Run: headless pygame with SDL's dummy video driver; simulated clock (each Clock.tick advances the game by its frame time, no real sleeping); random seed 0; keys injected as events and as key.get_pressed() state; mouse plan: one left click at the window centre at the start of phase 2, then a move to the lower-right quarter at the start of phase 3.
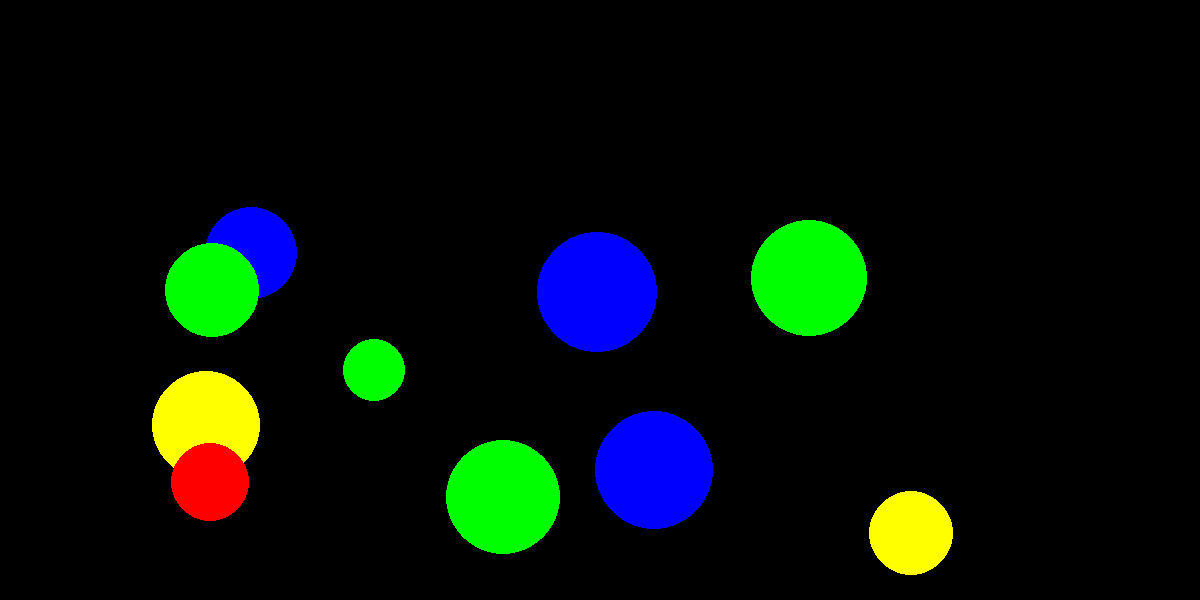
Frame 1 of 4 · flips 1–60 · no input
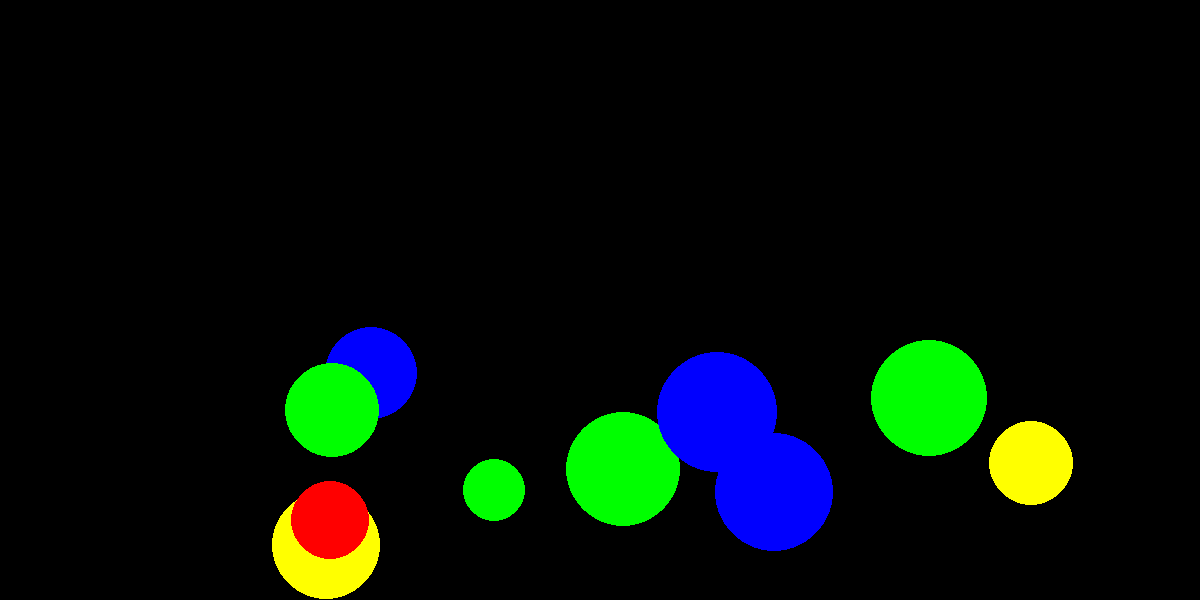
Frame 2 of 4 · flips 61–180 · clicked the window centre · tapped SPACE, RETURN · held RIGHT (→), D
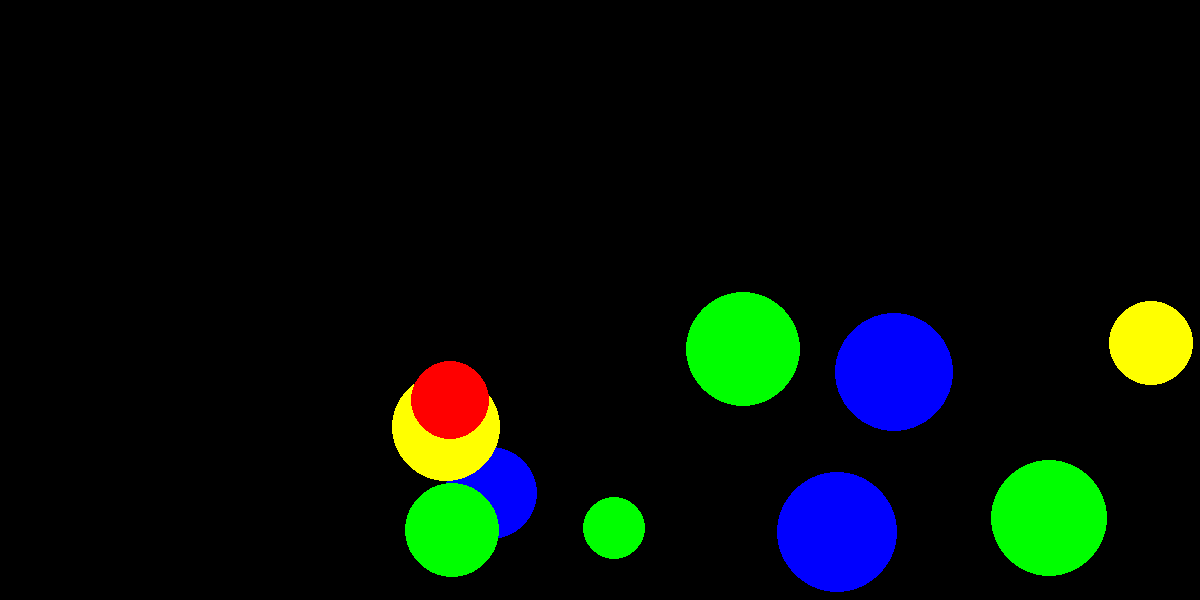
Frame 3 of 4 · flips 181–300 · moved the mouse to the lower-right quarter · held DOWN (↓), S
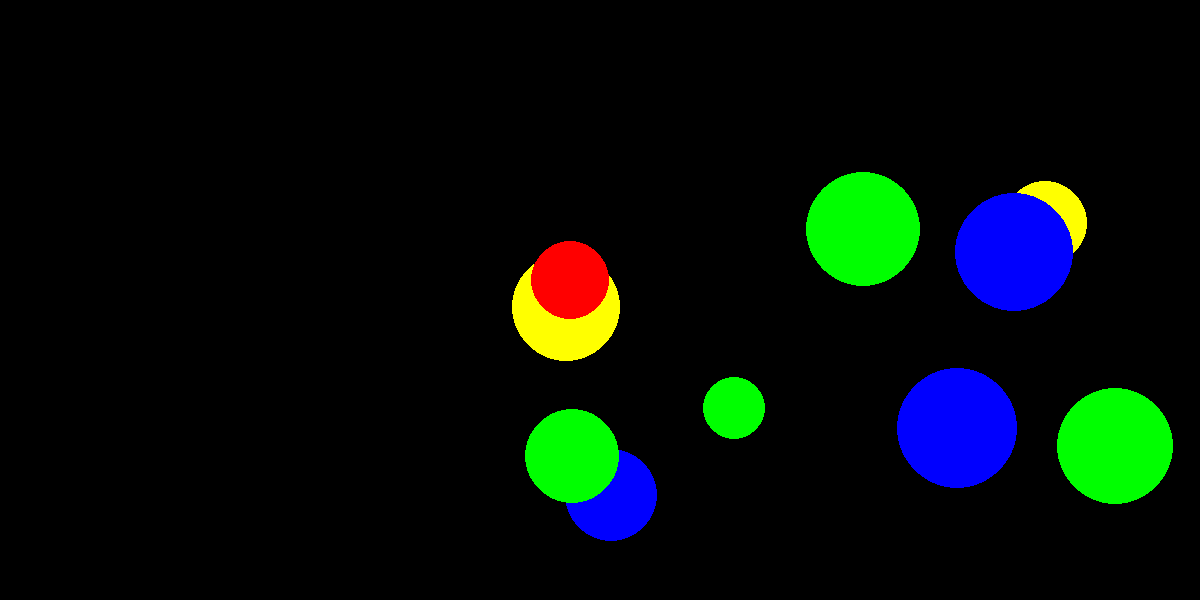
Frame 4 of 4 · flips 301–420 · held LEFT (←), A, UP (↑), W

The pygame program that drew these frames:

import pygame
from pygame.draw import *
from random import randint
pygame.init()

FPS = 200
a = 1200
b = 600
screen = pygame.display.set_mode((a, b))

RED = (255, 0, 0)
BLUE = (0, 0, 255)
YELLOW = (255, 255, 0)
GREEN = (0, 255, 0)
BLACK = (0, 0, 0)
COLORS = [RED, BLUE, YELLOW, GREEN]
N = 10

BALLS = [0] * N
for i in range(N):
    BALLS[i] = [0] * 4


for i in range(N):
    r = randint(30, 60)
    x = randint(50, 900)
    y = randint(50, 500)
    color = COLORS[randint(0, 3)]
    BALLS[i][0] = x
    BALLS[i][1] = y
    BALLS[i][2] = r
    BALLS[i][3] = color
    circle(screen, color, (x, y), r)

def click(event):
    print(x, y, r)

pygame.display.update()
clock = pygame.time.Clock()
finished = False
A = []
n = 0

D = [0] * N
for i in range(N):
    D[i] = [1, 1]

while not finished:
    clock.tick(FPS)
    for event in pygame.event.get():
        if event.type == pygame.QUIT:
            finished = True
        elif event.type == pygame.MOUSEBUTTONDOWN:
            for i in range(N):
                A = pygame.mouse.get_pos()
                x1 = A[0]
                y1 = A[1]
                if ((x1-BALLS[i][0])**2 + (y1-BALLS[i][1])**2)**0.5 <= BALLS[i][2]:
                    print(')))')
                    n += 1
                else:
                    print('(((')
    for i in range(N):
        BALLS[i][0] += D[i][0]
        BALLS[i][1] += D[i][1]

        circle(screen, BALLS[i][3], (BALLS[i][0], BALLS[i][1]), BALLS[i][2])
        if BALLS[i][0] >= a - BALLS[i][2] or BALLS[i][0] < BALLS[i][2]:
            D[i][0] *= -1
        if BALLS[i][1] >= b - BALLS[i][2] or BALLS[i][1] < BALLS[i][2]:
            D[i][1] *= -1
    pygame.display.update()
    screen.fill(BLACK)
pygame.quit()
print('Количество очков:', n)
